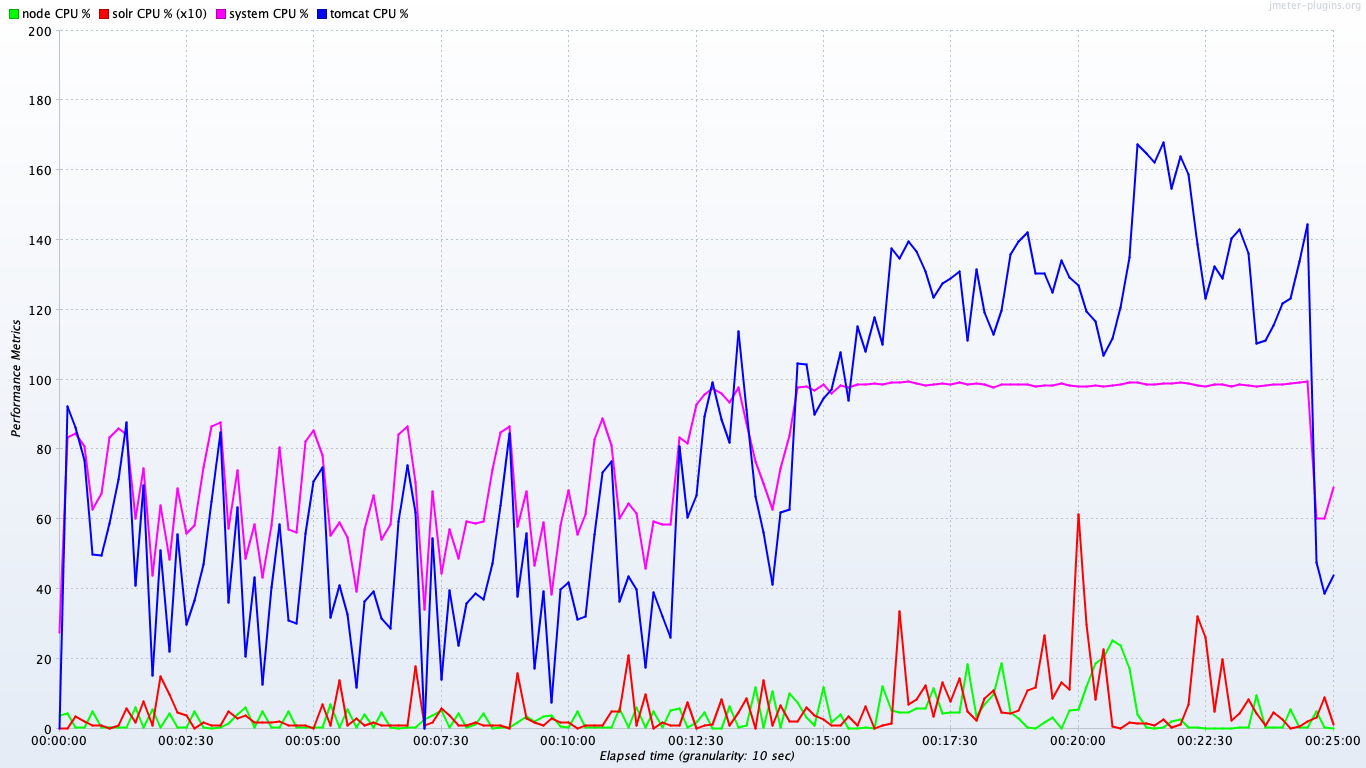

Data behind this chart, as committed beside it:
timeStamp, elapsed, label, responseCode, responseMessage, threadName, dataType, success, failureMessage, bytes, sentBytes, grpThreads, allThreads, URL, Latency, IdleTime, Connect
1559663747633, 52, solr CPU %, , , , , true, , 0, 0, 0, 0, null, 0, 0, 0
1559663747633, 0, tomcat CPU %, , , , , true, , 0, 0, 0, 0, null, 0, 0, 0
1559663747633, 13070, system CPU %, , , , , true, , 0, 0, 0, 0, null, 0, 0, 0
1559663747633, 246, node CPU %, , , , , true, , 0, 0, 0, 0, null, 0, 0, 0
1559663748634, 0, solr CPU %, , , , , true, , 0, 0, 0, 0, null, 0, 0, 0
1559663748634, 0, tomcat CPU %, , , , , true, , 0, 0, 0, 0, null, 0, 0, 0
1559663748634, 35353, system CPU %, , , , , true, , 0, 0, 0, 0, null, 0, 0, 0
1559663748634, 8000, node CPU %, , , , , true, , 0, 0, 0, 0, null, 0, 0, 0
1559663749634, 0, solr CPU %, , , , , true, , 0, 0, 0, 0, null, 0, 0, 0
1559663749635, 0, tomcat CPU %, , , , , true, , 0, 0, 0, 0, null, 0, 0, 0
1559663749635, 34673, system CPU %, , , , , true, , 0, 0, 0, 0, null, 0, 0, 0
1559663749635, 3000, node CPU %, , , , , true, , 0, 0, 0, 0, null, 0, 0, 0
1559663750635, 0, solr CPU %, , , , , true, , 0, 0, 0, 0, null, 0, 0, 0
1559663750635, 2000, tomcat CPU %, , , , , true, , 0, 0, 0, 0, null, 0, 0, 0
1559663750635, 41836, system CPU %, , , , , true, , 0, 0, 0, 0, null, 0, 0, 0
1559663750635, 20979, node CPU %, , , , , true, , 0, 0, 0, 0, null, 0, 0, 0
1559663751636, 0, solr CPU %, , , , , true, , 0, 0, 0, 0, null, 0, 0, 0
1559663751636, 48951, tomcat CPU %, , , , , true, , 0, 0, 0, 0, null, 0, 0, 0
1559663751636, 69346, system CPU %, , , , , true, , 0, 0, 0, 0, null, 0, 0, 0
1559663751636, 16000, node CPU %, , , , , true, , 0, 0, 0, 0, null, 0, 0, 0
1559663752826, 0, solr CPU %, , , , , true, , 0, 0, 0, 0, null, 0, 0, 0
1559663752826, 131996, tomcat CPU %, , , , , true, , 0, 0, 0, 0, null, 0, 0, 0
1559663752826, 99163, system CPU %, , , , , true, , 0, 0, 0, 0, null, 0, 0, 0
1559663752826, 0, node CPU %, , , , , true, , 0, 0, 0, 0, null, 0, 0, 0
1559663754085, 0, solr CPU %, , , , , true, , 0, 0, 0, 0, null, 0, 0, 0
1559663754085, 130262, tomcat CPU %, , , , , true, , 0, 0, 0, 0, null, 0, 0, 0
1559663754086, 99601, system CPU %, , , , , true, , 0, 0, 0, 0, null, 0, 0, 0
1559663754086, 794, node CPU %, , , , , true, , 0, 0, 0, 0, null, 0, 0, 0
1559663755087, 0, solr CPU %, , , , , true, , 0, 0, 0, 0, null, 0, 0, 0
1559663755087, 110889, tomcat CPU %, , , , , true, , 0, 0, 0, 0, null, 0, 0, 0
1559663755087, 98507, system CPU %, , , , , true, , 0, 0, 0, 0, null, 0, 0, 0
1559663755087, 0, node CPU %, , , , , true, , 0, 0, 0, 0, null, 0, 0, 0
1559663756406, 0, solr CPU %, , , , , true, , 0, 0, 0, 0, null, 0, 0, 0
1559663756407, 136363, tomcat CPU %, , , , , true, , 0, 0, 0, 0, null, 0, 0, 0
1559663756407, 100000, system CPU %, , , , , true, , 0, 0, 0, 0, null, 0, 0, 0
1559663756407, 0, node CPU %, , , , , true, , 0, 0, 0, 0, null, 0, 0, 0
1559663757744, 0, solr CPU %, , , , , true, , 0, 0, 0, 0, null, 0, 0, 0
1559663757744, 130792, tomcat CPU %, , , , , true, , 0, 0, 0, 0, null, 0, 0, 0
1559663757744, 100000, system CPU %, , , , , true, , 0, 0, 0, 0, null, 0, 0, 0
1559663757745, 747, node CPU %, , , , , true, , 0, 0, 0, 0, null, 0, 0, 0
1559663758745, 0, solr CPU %, , , , , true, , 0, 0, 0, 0, null, 0, 0, 0
1559663758745, 65000, tomcat CPU %, , , , , true, , 0, 0, 0, 0, null, 0, 0, 0
1559663758745, 67500, system CPU %, , , , , true, , 0, 0, 0, 0, null, 0, 0, 0
1559663758745, 0, node CPU %, , , , , true, , 0, 0, 0, 0, null, 0, 0, 0
1559663759745, 0, solr CPU %, , , , , true, , 0, 0, 0, 0, null, 0, 0, 0
1559663759745, 75000, tomcat CPU %, , , , , true, , 0, 0, 0, 0, null, 0, 0, 0
1559663759745, 75621, system CPU %, , , , , true, , 0, 0, 0, 0, null, 0, 0, 0
1559663759745, 1000, node CPU %, , , , , true, , 0, 0, 0, 0, null, 0, 0, 0
1559663761010, 0, solr CPU %, , , , , true, , 0, 0, 0, 0, null, 0, 0, 0
1559663761010, 111462, tomcat CPU %, , , , , true, , 0, 0, 0, 0, null, 0, 0, 0
1559663761010, 98418, system CPU %, , , , , true, , 0, 0, 0, 0, null, 0, 0, 0
1559663761010, 0, node CPU %, , , , , true, , 0, 0, 0, 0, null, 0, 0, 0
1559663762010, 0, solr CPU %, , , , , true, , 0, 0, 0, 0, null, 0, 0, 0
1559663762010, 98000, tomcat CPU %, , , , , true, , 0, 0, 0, 0, null, 0, 0, 0
1559663762010, 93367, system CPU %, , , , , true, , 0, 0, 0, 0, null, 0, 0, 0
1559663762011, 0, node CPU %, , , , , true, , 0, 0, 0, 0, null, 0, 0, 0
1559663763011, 0, solr CPU %, , , , , true, , 0, 0, 0, 0, null, 0, 0, 0
1559663763011, 17000, tomcat CPU %, , , , , true, , 0, 0, 0, 0, null, 0, 0, 0
1559663763011, 42131, system CPU %, , , , , true, , 0, 0, 0, 0, null, 0, 0, 0
1559663763011, 999, node CPU %, , , , , true, , 0, 0, 0, 0, null, 0, 0, 0
... 4,272 more rows
